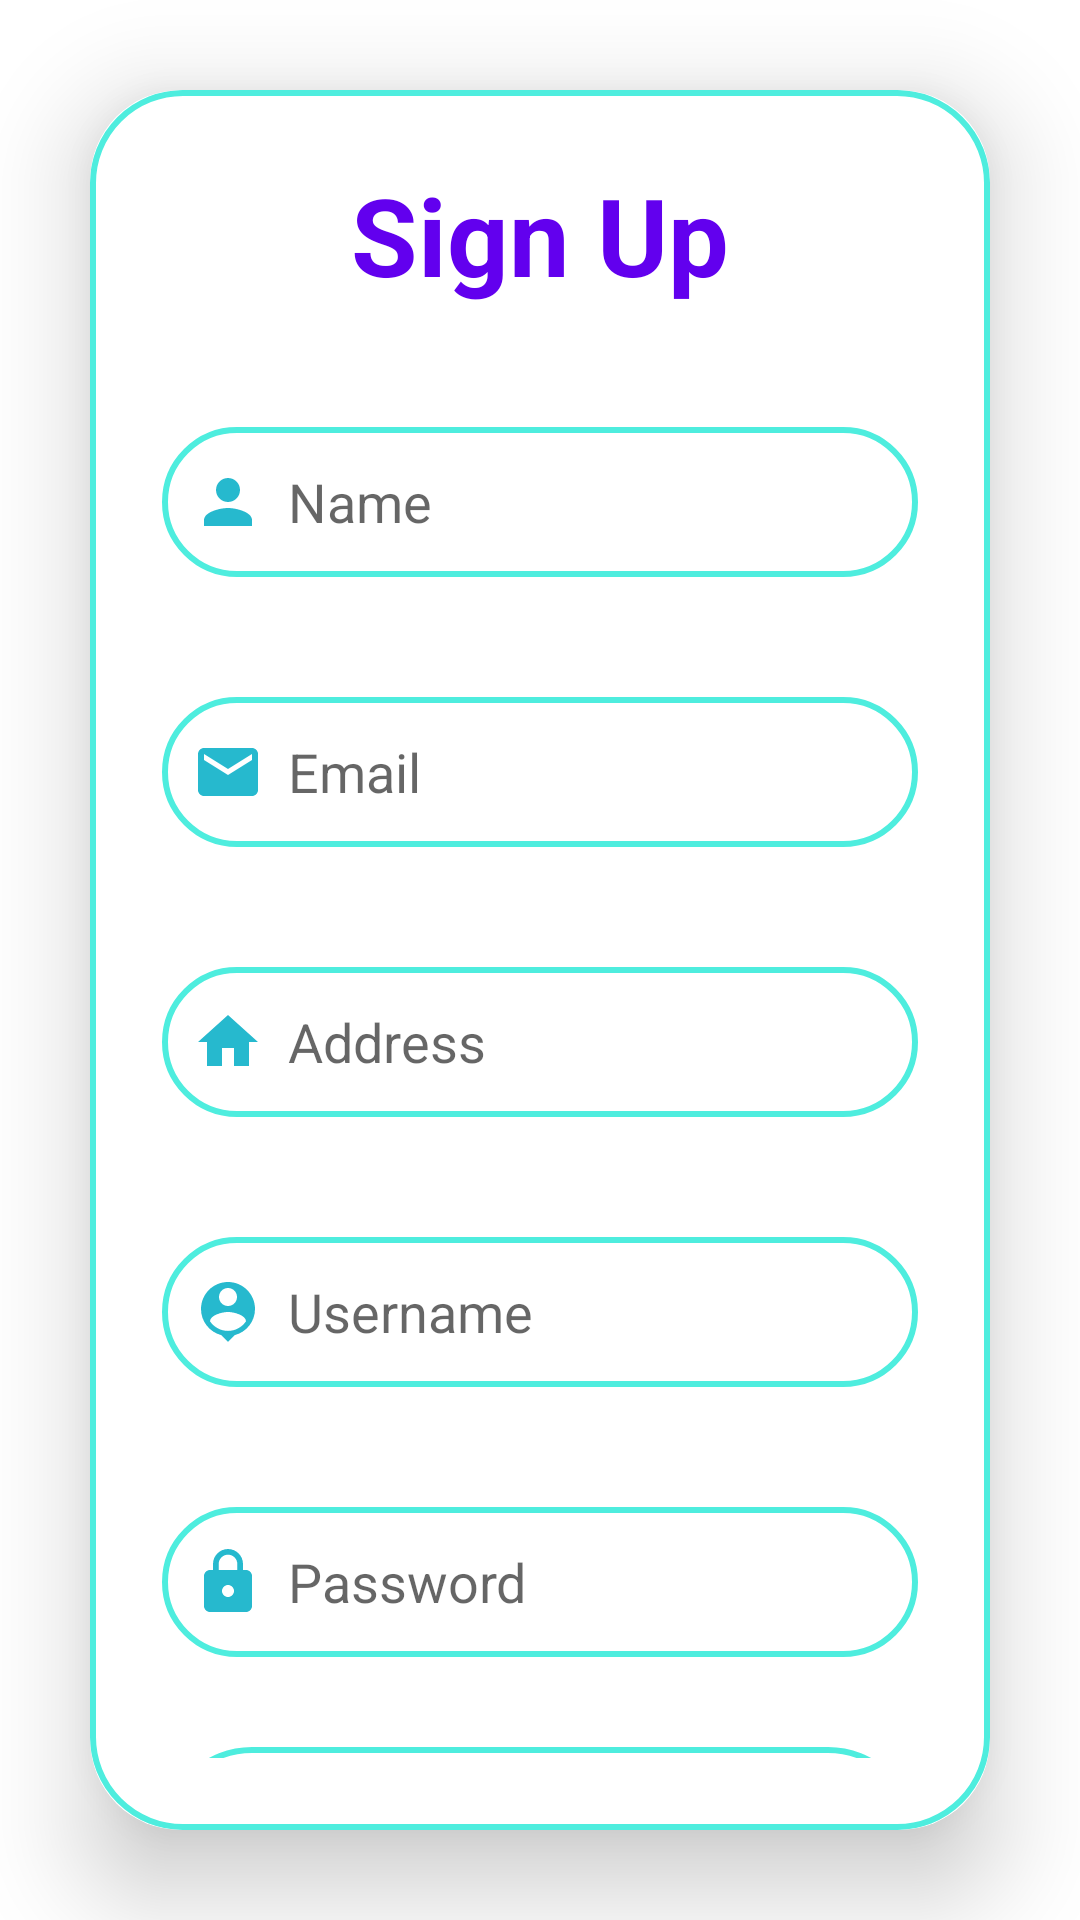

Android layout source for this screen:
<!-- AndroidManifest.xml: application theme Theme.Stop_Abuse -->
<!-- res/layout/activity_signup.xml -->
<?xml version="1.0" encoding="utf-8"?>
<LinearLayout xmlns:android="http://schemas.android.com/apk/res/android"
    xmlns:app="http://schemas.android.com/apk/res-auto"
    xmlns:tools="http://schemas.android.com/tools"
    android:layout_width="match_parent"
    android:layout_height="match_parent"
    android:orientation="vertical"
    android:layout_gravity="center"
    android:background="@drawable/background"
    tools:context=".SignupActivity">

    <androidx.cardview.widget.CardView
        android:layout_width="match_parent"
        android:layout_height="wrap_content"
        android:layout_margin="30dp"
        app:cardCornerRadius="30dp"
        app:cardElevation="20dp"
        >

        <LinearLayout
            android:layout_width="match_parent"
            android:layout_height="wrap_content"
            android:orientation="vertical"
            android:layout_gravity="center_horizontal"
            android:padding="24dp"
            android:background="@drawable/levendor_border"
            >

            <TextView
                android:layout_width="match_parent"
                android:layout_height="wrap_content"
                android:text="Sign Up"
                android:textSize="36sp"
                android:textAlignment="center"
                android:textStyle="bold"
                android:textColor="@color/purple_500"
                />
            <EditText
                android:layout_width="match_parent"
                android:layout_height="50dp"
                android:id="@+id/signup_name"
                android:background="@drawable/levendor_border"
                android:padding="10dp"
                android:layout_marginTop="40dp"
                android:paddingEnd="8dp"
                android:hint="Name"
                android:drawableLeft="@drawable/ic_baseline_person_24"
                android:drawablePadding="8dp"
                android:textColor="@color/black"
                />

            <EditText
                android:layout_width="match_parent"
                android:layout_height="50dp"
                android:id="@+id/signup_email"
                android:background="@drawable/levendor_border"
                android:padding="10dp"
                android:layout_marginTop="40dp"
                android:paddingEnd="8dp"
                android:hint="Email"
                android:drawableLeft="@drawable/ic_baseline_email_24"
                android:drawablePadding="8dp"
                android:textColor="@color/black"
                />
            <EditText
                android:layout_width="match_parent"
                android:layout_height="50dp"
                android:id="@+id/signup_address"
                android:background="@drawable/levendor_border"
                android:padding="10dp"
                android:layout_marginTop="40dp"
                android:paddingEnd="8dp"
                android:hint="Address"
                android:drawableLeft="@drawable/ic_baseline_home_24"
                android:drawablePadding="8dp"
                android:textColor="@color/black"
                />

            <EditText
                android:layout_width="match_parent"
                android:layout_height="50dp"
                android:id="@+id/signup_username"
                android:background="@drawable/levendor_border"
                android:padding="10dp"
                android:layout_marginTop="40dp"
                android:paddingEnd="8dp"
                android:hint="Username"
                android:drawableLeft="@drawable/ic_baseline_person_pin_24"
                android:drawablePadding="8dp"
                android:textColor="@color/black"
                />

            <EditText
                android:layout_width="match_parent"
                android:layout_height="50dp"
                android:id="@+id/signup_password"
                android:background="@drawable/levendor_border"
                android:padding="10dp"
                android:layout_marginTop="40dp"
                android:paddingEnd="8dp"
                android:hint="Password"
                android:inputType="textPassword"
                android:drawableLeft="@drawable/ic_baseline_lock_24"
                android:drawablePadding="8dp"
                android:textColor="@color/black"
                />

            <Button
                android:layout_width="match_parent"
                android:layout_height="60dp"
                android:text="Sign Up"
                android:id="@+id/signup_button"
                android:textSize="18sp"
                android:layout_marginTop="30dp"
                android:background="@drawable/levendor_border"
                />

            <TextView
                android:layout_width="wrap_content"
                android:layout_height="wrap_content"
                android:id="@+id/loginRedirectText"
                android:text="Already an User? Login "
                android:layout_gravity="center"
                android:padding="8dp"
                android:layout_marginTop="30dp"
                android:textSize="18sp"
                android:textColor="@color/purple_500"
                />



        </LinearLayout>


    </androidx.cardview.widget.CardView>

</LinearLayout>
<!-- resources referenced by this layout -->
<resources>
  <color name="black">#FF000000</color>
  <color name="purple_500">#FF6200EE</color>
  <!-- drawable ic_baseline_email_24 (drawable) -->
  <vector android:height="24dp" android:tint="#26B9CE"
      android:viewportHeight="24" android:viewportWidth="24"
      android:width="24dp" xmlns:android="http://schemas.android.com/apk/res/android">
      <path android:fillColor="@android:color/white" android:pathData="M20,4L4,4c-1.1,0 -1.99,0.9 -1.99,2L2,18c0,1.1 0.9,2 2,2h16c1.1,0 2,-0.9 2,-2L22,6c0,-1.1 -0.9,-2 -2,-2zM20,8l-8,5 -8,-5L4,6l8,5 8,-5v2z"/>
  </vector>
  <!-- drawable ic_baseline_home_24 (drawable) -->
  <vector android:height="24dp" android:tint="#26B9CE"
      android:viewportHeight="24" android:viewportWidth="24"
      android:width="24dp" xmlns:android="http://schemas.android.com/apk/res/android">
      <path android:fillColor="@android:color/white" android:pathData="M10,20v-6h4v6h5v-8h3L12,3 2,12h3v8z"/>
  </vector>
  <!-- drawable ic_baseline_lock_24 (drawable) -->
  <vector android:height="24dp" android:tint="#26B9CE"
      android:viewportHeight="24" android:viewportWidth="24"
      android:width="24dp" xmlns:android="http://schemas.android.com/apk/res/android">
      <path android:fillColor="@android:color/white" android:pathData="M18,8h-1L17,6c0,-2.76 -2.24,-5 -5,-5S7,3.24 7,6v2L6,8c-1.1,0 -2,0.9 -2,2v10c0,1.1 0.9,2 2,2h12c1.1,0 2,-0.9 2,-2L20,10c0,-1.1 -0.9,-2 -2,-2zM12,17c-1.1,0 -2,-0.9 -2,-2s0.9,-2 2,-2 2,0.9 2,2 -0.9,2 -2,2zM15.1,8L8.9,8L8.9,6c0,-1.71 1.39,-3.1 3.1,-3.1 1.71,0 3.1,1.39 3.1,3.1v2z"/>
  </vector>
  <!-- drawable ic_baseline_person_24 (drawable) -->
  <vector android:height="24dp" android:tint="#26B9CE"
      android:viewportHeight="24" android:viewportWidth="24"
      android:width="24dp" xmlns:android="http://schemas.android.com/apk/res/android">
      <path android:fillColor="@android:color/white" android:pathData="M12,12c2.21,0 4,-1.79 4,-4s-1.79,-4 -4,-4 -4,1.79 -4,4 1.79,4 4,4zM12,14c-2.67,0 -8,1.34 -8,4v2h16v-2c0,-2.66 -5.33,-4 -8,-4z"/>
  </vector>
  <!-- drawable ic_baseline_person_pin_24 (drawable) -->
  <vector android:height="24dp" android:tint="#26B9CE"
      android:viewportHeight="24" android:viewportWidth="24"
      android:width="24dp" xmlns:android="http://schemas.android.com/apk/res/android">
      <path android:fillColor="@android:color/white" android:pathData="M12,2c-4.97,0 -9,4.03 -9,9 0,4.17 2.84,7.67 6.69,8.69L12,22l2.31,-2.31C18.16,18.67 21,15.17 21,11c0,-4.97 -4.03,-9 -9,-9zM12,4c1.66,0 3,1.34 3,3s-1.34,3 -3,3 -3,-1.34 -3,-3 1.34,-3 3,-3zM12,18.3c-2.5,0 -4.71,-1.28 -6,-3.22 0.03,-1.99 4,-3.08 6,-3.08 1.99,0 5.97,1.09 6,3.08 -1.29,1.94 -3.5,3.22 -6,3.22z"/>
  </vector>
  <!-- drawable levendor_border (drawable) -->
  <?xml version="1.0" encoding="utf-8"?>
  <shape xmlns:android="http://schemas.android.com/apk/res/android"
      android:shape="rectangle">
       <stroke
           android:width="2dp"
           android:color="@color/levendor"
           />
      <corners
          android:radius="30dp"/>
  
  </shape>
  <style name="Theme.Stop_Abuse" parent="Theme.MaterialComponents.DayNight.NoActionBar">
          
          <item name="colorPrimary">@color/levendor</item>
          <item name="colorPrimaryVariant">@color/levendor</item>
          <item name="colorOnPrimary">@color/white</item>
          
          <item name="colorSecondary">@color/teal_200</item>
          <item name="colorSecondaryVariant">@color/teal_700</item>
          <item name="colorOnSecondary">@color/black</item>
          
          <item name="android:statusBarColor">?attr/colorPrimaryVariant</item>
          
      </style>
  <color name="levendor">#4EEDDE</color>
  <color name="white">#FFFFFFFF</color>
  <color name="teal_200">#FF03DAC5</color>
  <color name="teal_700">#FF018786</color>
</resources>
